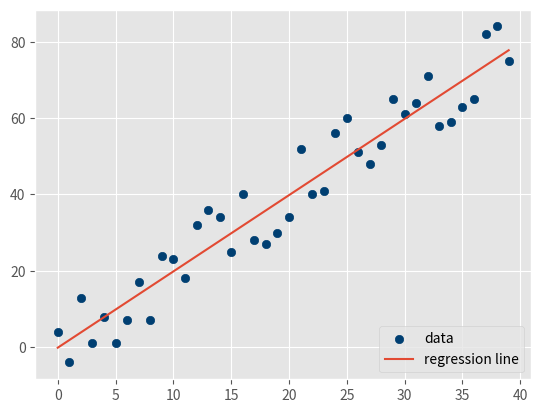

The matplotlib source for this figure:
from statistics import mean
import numpy as np
import random
import matplotlib.pyplot as plt
from matplotlib import style
style.use('ggplot')


def create_dataset(hm, variance, step=2, correlation=False):
    '''
    :param hm: The value will be "how much" (i.e.- # of datapoints)
    :param variance: This will dictate how much each point can vary from the previous point
    :param step: This will be how far to step on average per point (default is 2)
    :param correlation: This will be either False, pos, or neg to indicate taht we want no correlation, positive
    correlation, or negative correlation
    :return:
    '''

    val = 1
    ys = []
    for i in range(hm):

        y = val + random.randrange(-variance, variance)
        ys.append(y)

        if correlation and correlation == 'pos':
            val += step
        elif correlation and correlation == 'neg':
            val -= step

    xs = [i for i in range(len(ys))]

    return np.array(xs, dtype=np.float64), np.array(ys, dtype=np.float64)


def best_fit_slope_and_intercept(xs, ys):
    m = ((mean(xs) * mean(ys)) - mean(xs * ys)) / (mean(xs)**2 - mean(xs**2))
    b = mean(ys) - m * mean(xs)
    return m, b


def squared_error(ys_orig, ys_line):
    return sum((ys_line - ys_orig) * (ys_line - ys_orig))


def coefficient_of_determination(ys_orig, ys_line):
    y_mean_line = [mean(ys_orig) for y in ys_orig]
    squared_error_regr = squared_error(ys_orig, ys_line)
    squared_error_y_mean = squared_error(ys_orig, y_mean_line)
    return 1 - (squared_error_regr/squared_error_y_mean)

xs, ys = create_dataset(40, 10, 2, correlation="pos")
m, b = best_fit_slope_and_intercept(xs, ys)
regression_line = [(m * x + b) for x in xs]

r_squared = coefficient_of_determination(ys, regression_line)
print(r_squared)

plt.scatter(xs, ys, color='#003F72', label='data')
plt.plot(xs, regression_line, label='regression line')
plt.legend(loc=4)
plt.show()